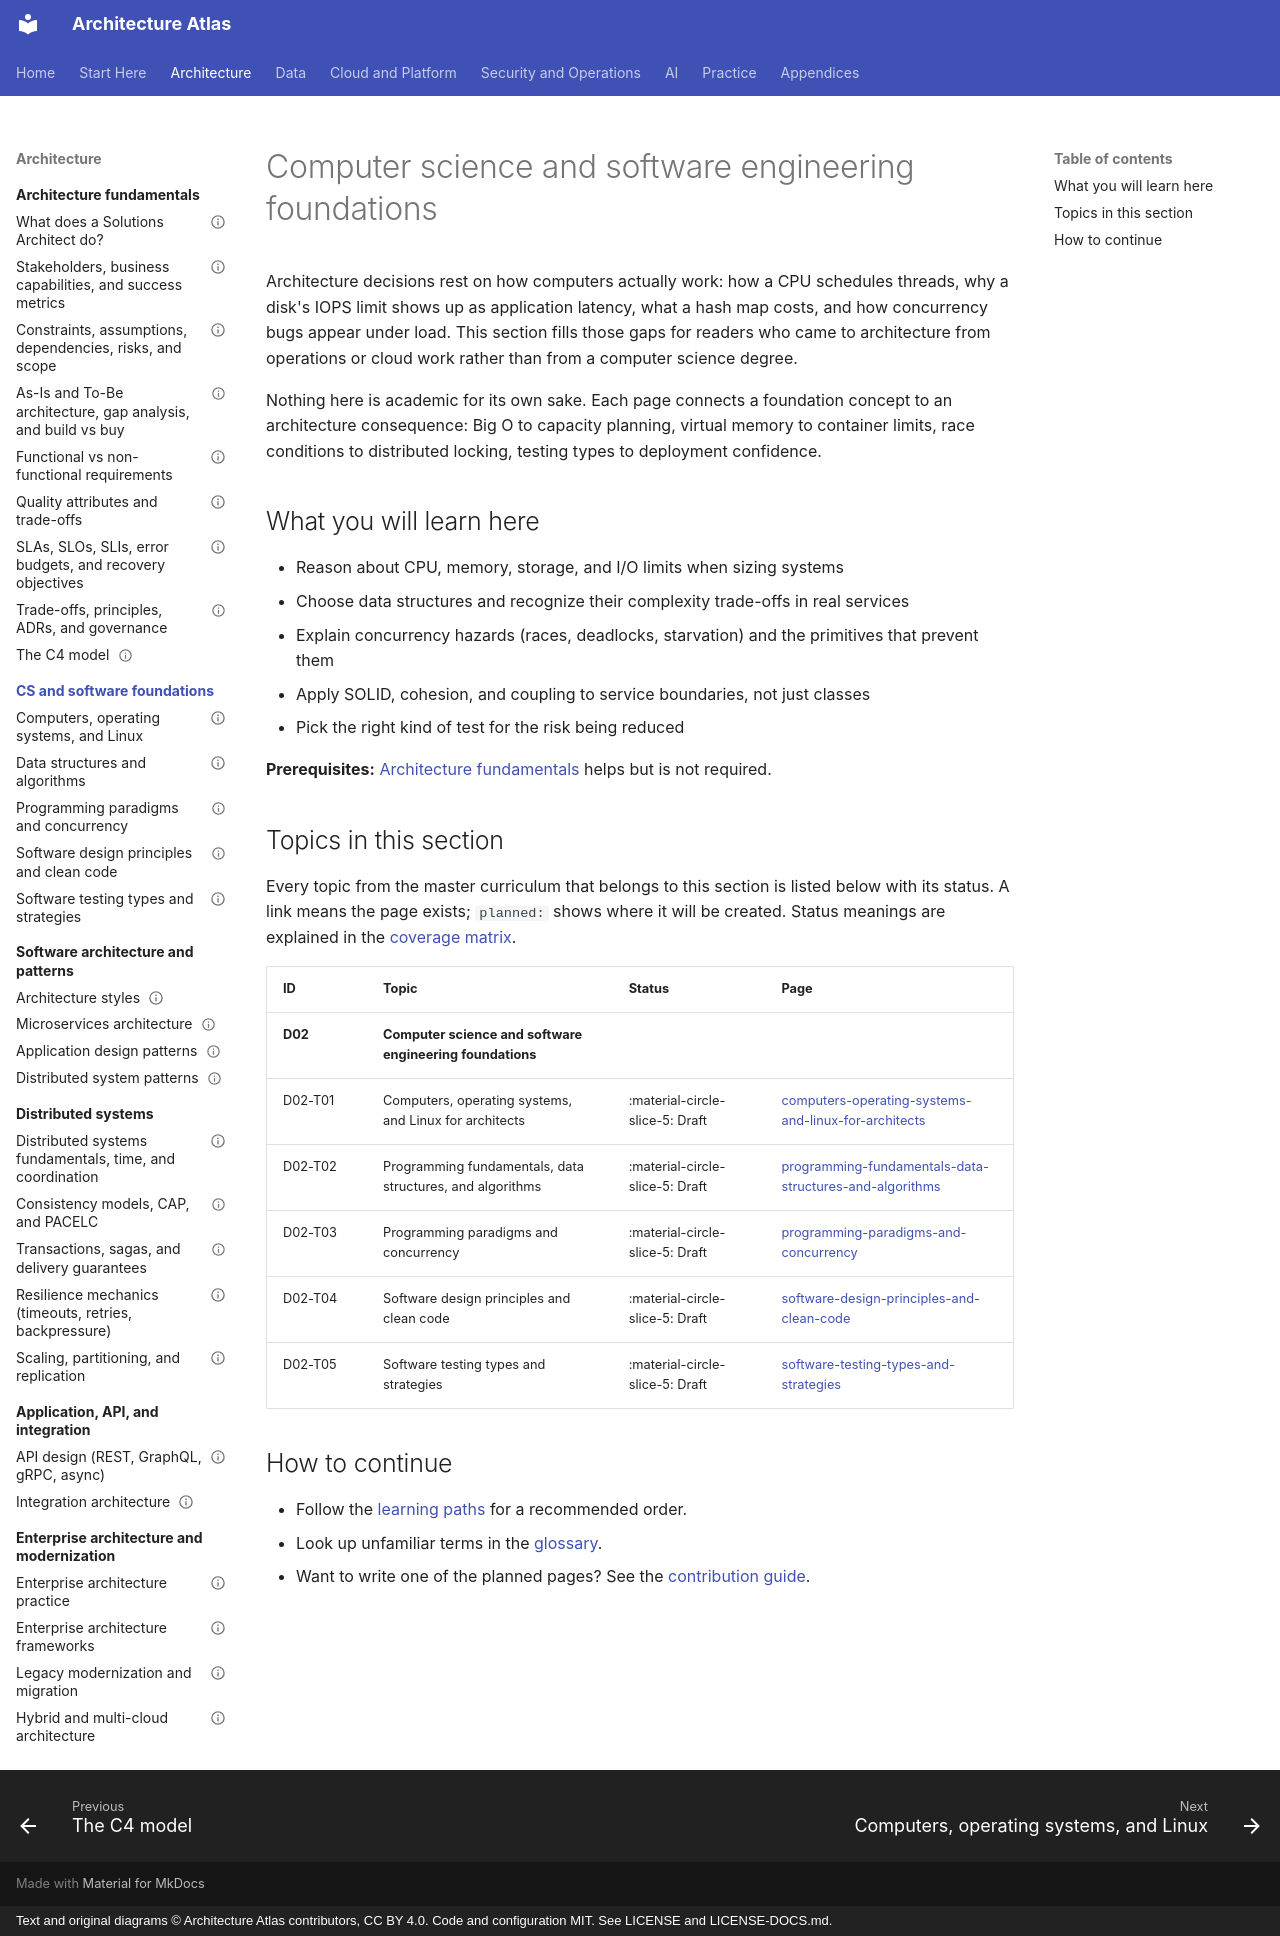

repository: vinay9354/architecture-atlas · page: foundations/index.html · generator: mkdocs · copyright: Text and original diagrams © Architecture Atlas contributors, CC BY 4.0. Code and configuration MIT. See LICENSE and LICENSE-DOCS.md.

---
title: Computer science and software engineering foundations
description: "Architecture decisions rest on how computers actually work: how a CPU schedules threads, why a."
---

# Computer science and software engineering foundations

Architecture decisions rest on how computers actually work: how a CPU schedules threads, why a
disk's IOPS limit shows up as application latency, what a hash map costs, and how concurrency bugs
appear under load. This section fills those gaps for readers who came to architecture from operations
or cloud work rather than from a computer science degree.

Nothing here is academic for its own sake. Each page connects a foundation concept to an architecture
consequence: Big O to capacity planning, virtual memory to container limits, race conditions to
distributed locking, testing types to deployment confidence.

## What you will learn here

- Reason about CPU, memory, storage, and I/O limits when sizing systems
- Choose data structures and recognize their complexity trade-offs in real services
- Explain concurrency hazards (races, deadlocks, starvation) and the primitives that prevent them
- Apply SOLID, cohesion, and coupling to service boundaries, not just classes
- Pick the right kind of test for the risk being reduced

**Prerequisites:** [Architecture fundamentals](../architecture-fundamentals/index.md) helps but is not required.

## Topics in this section

Every topic from the master curriculum that belongs to this section is listed below with its
status. A link means the page exists; `planned:` shows where it will be created. Status meanings
are explained in the [coverage matrix](../appendices/coverage-matrix.md).

<!-- coverage:start -->
| ID | Topic | Status | Page |
|---|---|---|---|
| **D02** | **Computer science and software engineering foundations** | | |
| D02-T01 | Computers, operating systems, and Linux for architects | :material-circle-slice-5: Draft | [computers-operating-systems-and-linux-for-architects](computers-operating-systems-and-linux-for-architects.md) |
| D02-T02 | Programming fundamentals, data structures, and algorithms | :material-circle-slice-5: Draft | [programming-fundamentals-data-structures-and-algorithms](programming-fundamentals-data-structures-and-algorithms.md) |
| D02-T03 | Programming paradigms and concurrency | :material-circle-slice-5: Draft | [programming-paradigms-and-concurrency](programming-paradigms-and-concurrency.md) |
| D02-T04 | Software design principles and clean code | :material-circle-slice-5: Draft | [software-design-principles-and-clean-code](software-design-principles-and-clean-code.md) |
| D02-T05 | Software testing types and strategies | :material-circle-slice-5: Draft | [software-testing-types-and-strategies](software-testing-types-and-strategies.md) |
<!-- coverage:end -->

## How to continue

- Follow the [learning paths](../start-here/learning-path.md) for a recommended order.
- Look up unfamiliar terms in the [glossary](../start-here/glossary.md).
- Want to write one of the planned pages? See the
  [contribution guide](https://github.com/vinay9354/architecture-atlas/blob/main/CONTRIBUTING.md).
